10-way image classification set "dataset_bg_removed" from GitHub (shrinidhi0811/leaflookalike-detector); label vocabulary: alpinia galanga, azadirachta indica, basella alba, jasminum, mentha, murraya koenigii, nerium oleander, plectranthus amboinicus, syzygium jambos, trigonella foenum graecum.

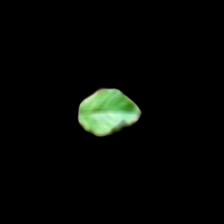
Label: mentha

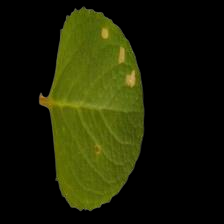
Label: plectranthus amboinicus

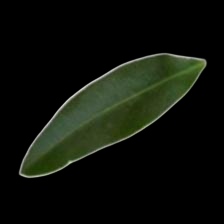
Label: nerium oleander

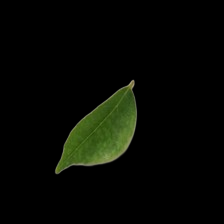
Label: murraya koenigii

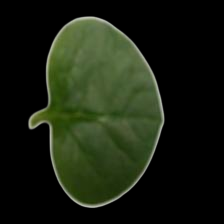
Label: basella alba

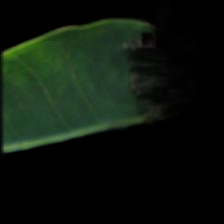
Label: syzygium jambos
